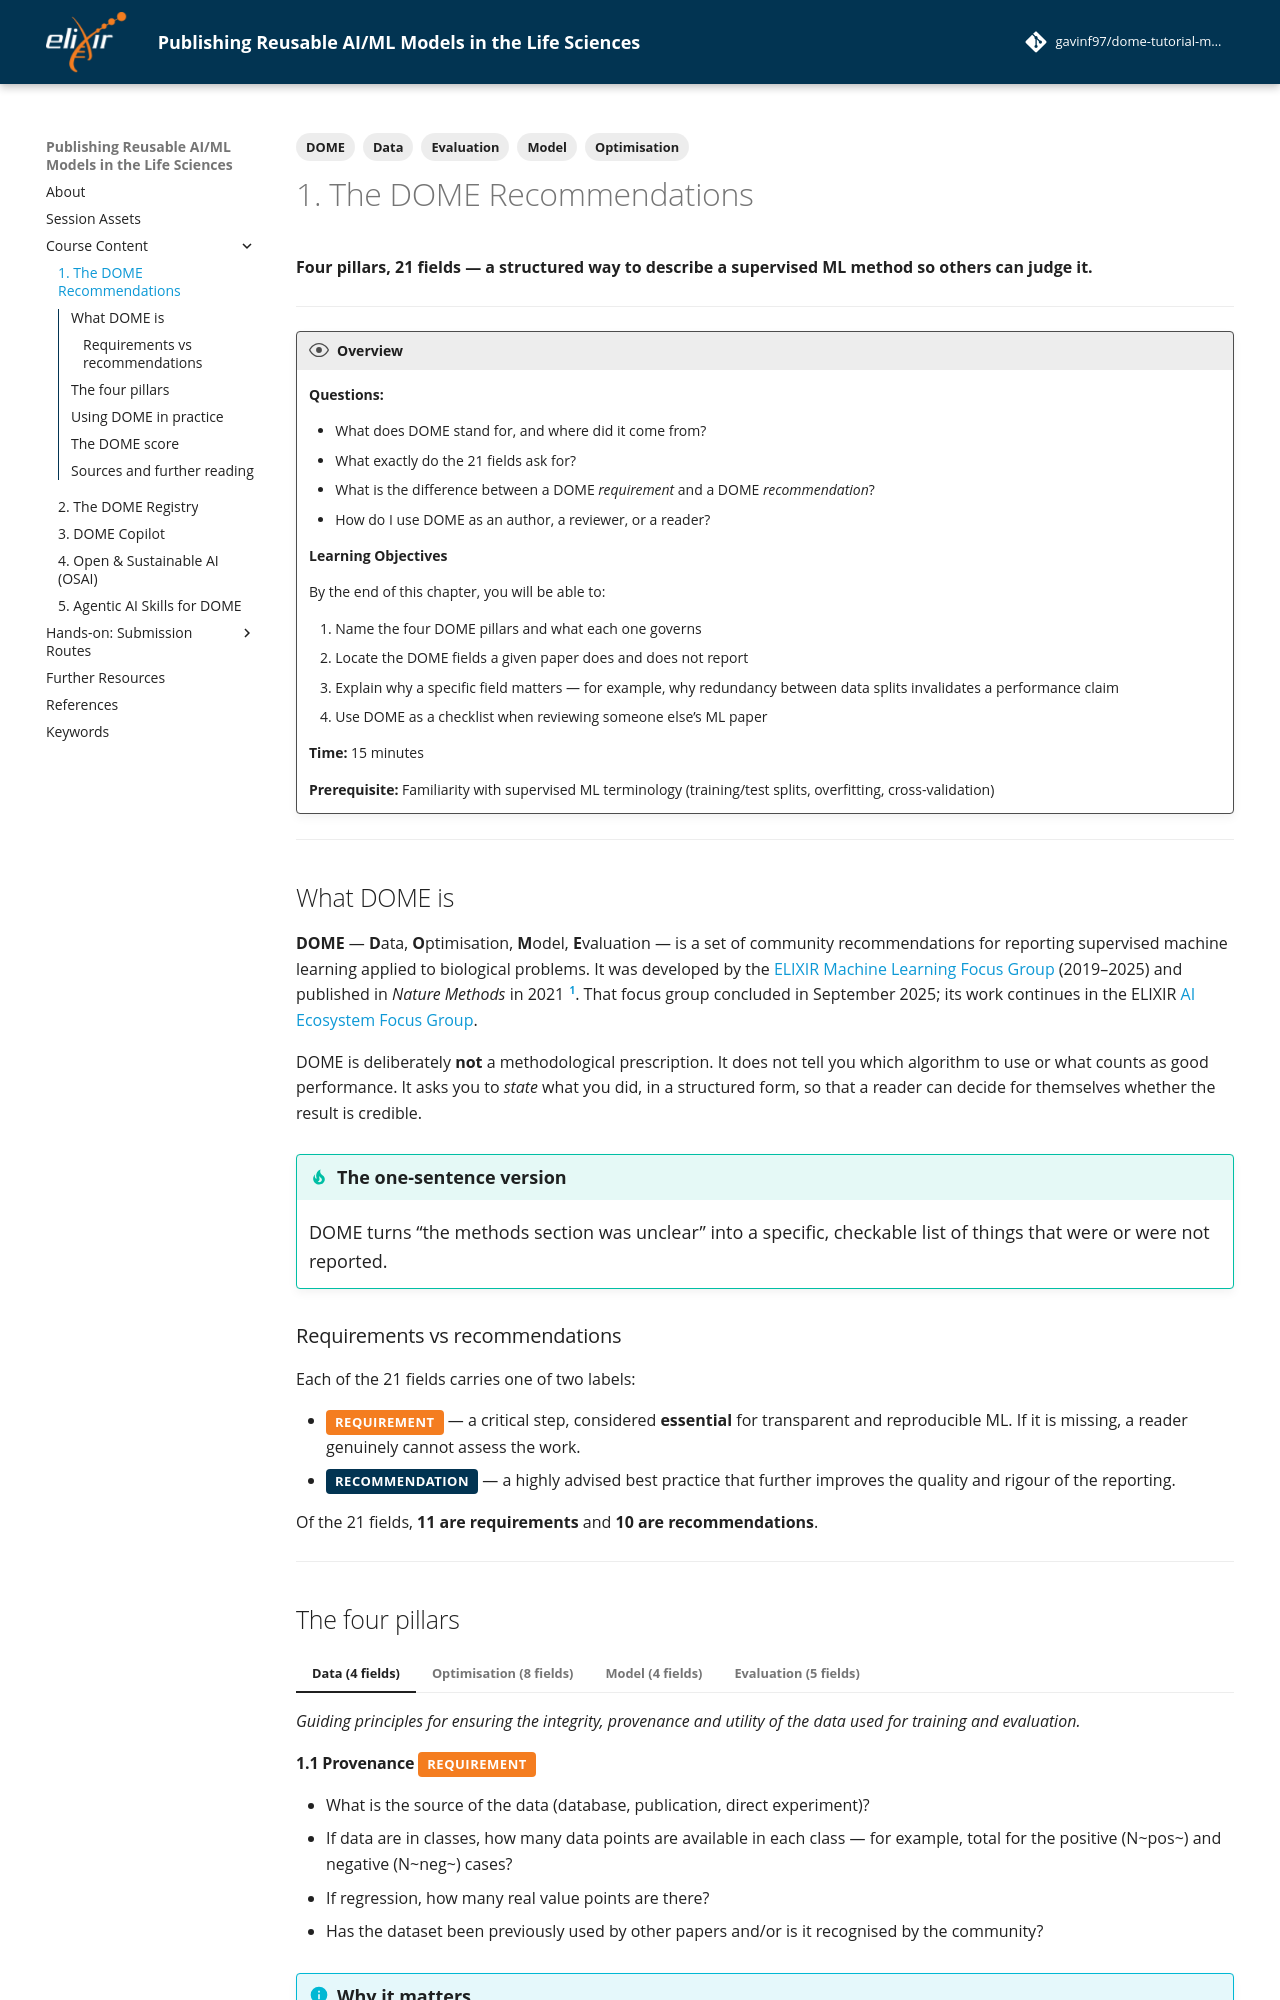

repository: gavinf97/dome-tutorial-maqc-2026 · page: chapters/chapter_01_dome/index.html · generator: mkdocs

---
tags:
    - DOME
    - Data
    - Optimisation
    - Model
    - Evaluation
---

# 1. The DOME Recommendations

**Four pillars, 21 fields — a structured way to describe a supervised ML method so others can judge it.**

---

!!! overview "Overview"

    **Questions:**

    - What does DOME stand for, and where did it come from?
    - What exactly do the 21 fields ask for?
    - What is the difference between a DOME *requirement* and a DOME *recommendation*?
    - How do I use DOME as an author, a reviewer, or a reader?

    **Learning Objectives**

    By the end of this chapter, you will be able to:

    1. Name the four DOME pillars and what each one governs
    2. Locate the DOME fields a given paper does and does not report
    3. Explain why a specific field matters — for example, why redundancy between data splits invalidates a performance claim
    4. Use DOME as a checklist when reviewing someone else's ML paper

    **Time:** 15 minutes

    **Prerequisite:** Familiarity with supervised ML terminology (training/test splits, overfitting, cross-validation)

---

## What DOME is

**DOME** — **D**ata, **O**ptimisation, **M**odel, **E**valuation — is a set of
community recommendations for reporting supervised machine learning applied to
biological problems. It was developed by the
[ELIXIR Machine Learning Focus Group](https://elixir-europe.org/focus-groups/machine-learning)
(2019–2025) and published in *Nature Methods* in 2021 [@walsh2021dome]. That
focus group concluded in September 2025; its work continues in the ELIXIR
[AI Ecosystem Focus Group](https://elixir-europe.org/focus-groups/ai-ecosystem).

DOME is deliberately **not** a methodological prescription. It does not tell you
which algorithm to use or what counts as good performance. It asks you to
*state* what you did, in a structured form, so that a reader can decide for
themselves whether the result is credible.

!!! tip "The one-sentence version"
    DOME turns "the methods section was unclear" into a specific, checkable list
    of things that were or were not reported.

### Requirements vs recommendations

Each of the 21 fields carries one of two labels:

- <span class="badge-req">Requirement</span> — a critical step, considered
  **essential** for transparent and reproducible ML. If it is missing, a reader
  genuinely cannot assess the work.
- <span class="badge-rec">Recommendation</span> — a highly advised best practice
  that further improves the quality and rigour of the reporting.

Of the 21 fields, **11 are requirements** and **10 are recommendations**.

---
